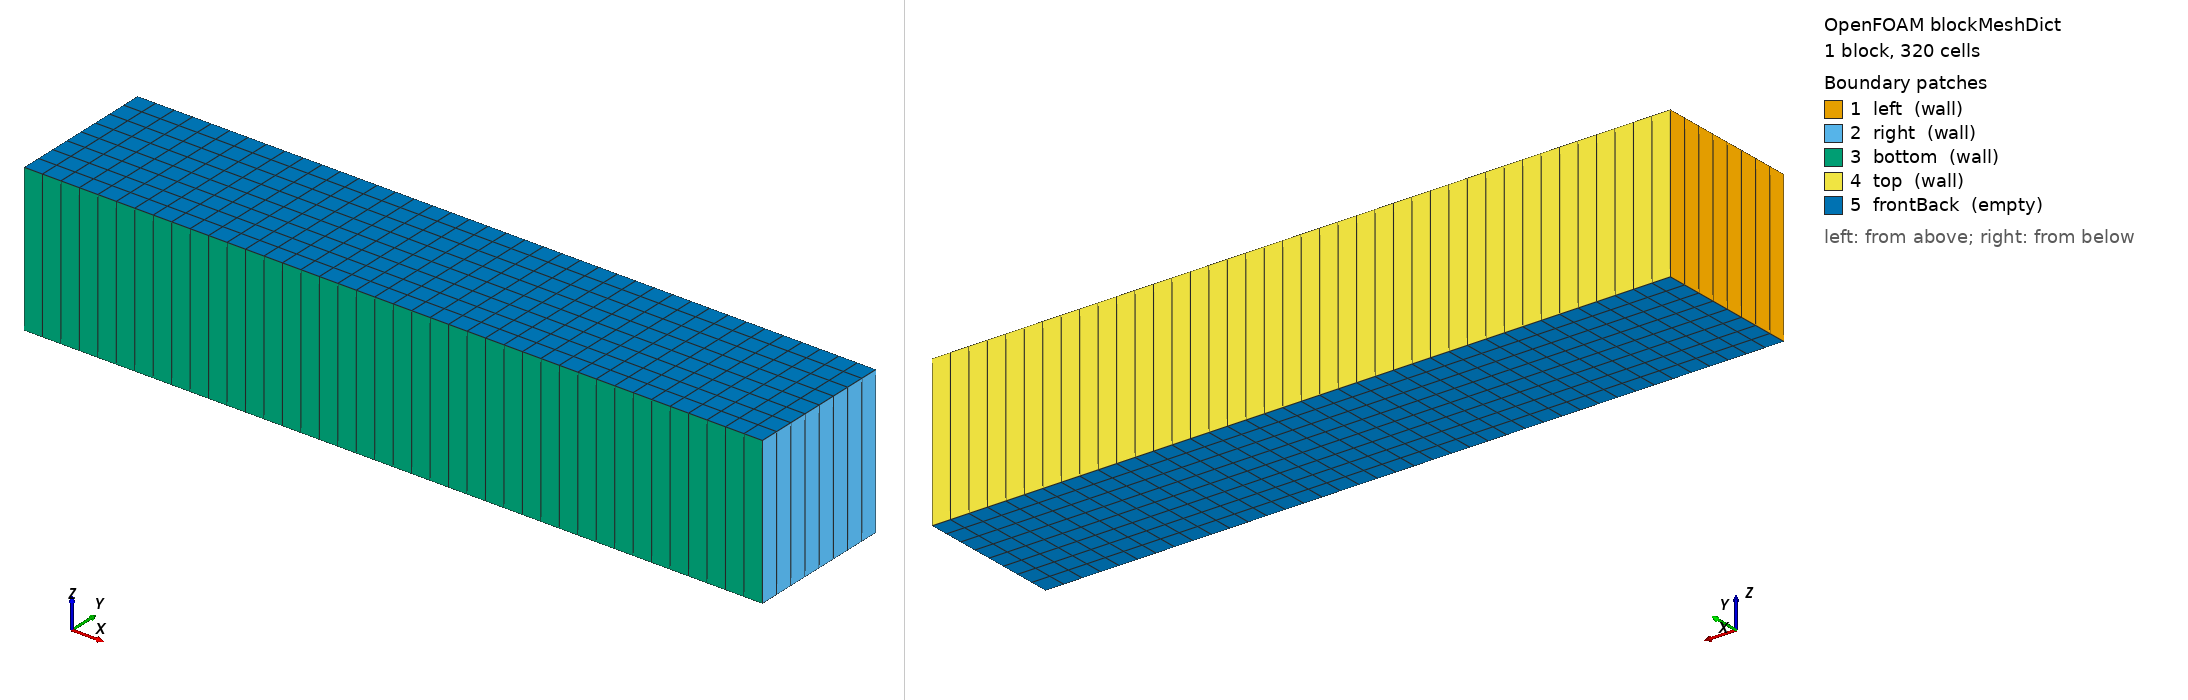

OpenFOAM case: the mesh blockMesh builds from blockMeshDict, 1 block(s), 320 cells. Boundary patches (legend numbers): 1 left (wall), 2 right (wall), 3 bottom (wall), 4 top (wall), 5 frontBack (empty). Left view from above one corner, right view from below the opposite corner. Boundary conditions: 0 field file(s) under 0/; 0 of 5 drawn patches have an entry in a shipped field file.

=== system/blockMeshDict ===
/*--------------------------------*- C++ -*----------------------------------*\
| =========                 |                                                 |
| \\      /  F ield         | OpenFOAM: The Open Source CFD Toolbox           |
|  \\    /   O peration     | Version:  v2606                                 |
|   \\  /    A nd           | Website:  www.openfoam.com                      |
|    \\/     M anipulation  |                                                 |
\*---------------------------------------------------------------------------*/
FoamFile
{
    version     2.0;
    format      ascii;
    class       dictionary;
    object      blockMeshDict;
}
// * * * * * * * * * * * * * * * * * * * * * * * * * * * * * * * * * * * * * //

scale   1;

vertices
(
    (0 0 0)
    (10 0 0)
    (10 2 0)
    (0 2 0)
    (0 0 2)
    (10 0 2)
    (10 2 2)
    (0 2 2));

blocks
(
    hex (0 1 2 3 4 5 6 7) (40 8 1) simpleGrading (1 1 1)
);

edges
(
);

boundary
(
    left
    {
        type wall;
        faces
        (
            (0 4 7 3)
        );
    }
    right
    {
        type wall;
        faces
        (
            (1 5 6 2)
        );
    }
    bottom
    {
        type wall;
        faces
        (
            (0 1 5 4)
        );
    }
    top
    {
        type wall;
        faces
        (
            (3 2 6 7)
        );
    }
    frontBack
    {
        type empty;
        faces
        (
            (0 1 2 3)
            (4 5 6 7)
        );
    }
);

mergePatchPairs
(
);


// ************************************************************************* //
